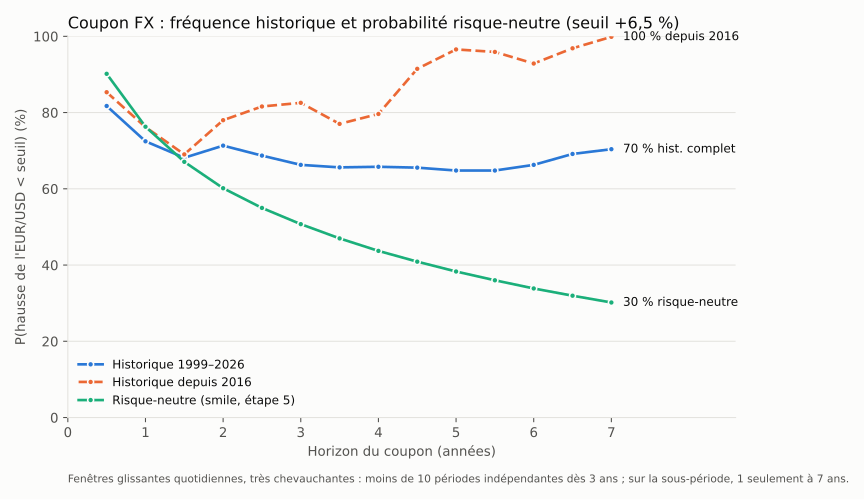

Source data for this figure (header and first rows):
numero; horizon_mois; seuil_hausse_pct; nb_fenetres_1999; nb_independantes_1999; freq_hausse_sup_seuil_pct_1999; P_empirique_coupon_pct_1999; nb_fenetres_depuis_2016; nb_independantes_depuis_2016; P_empirique_coupon_pct_depuis_2016; rendement_median_pct; P_risque_neutre_smile_pct; P_risque_neutre_plate_pct
1; 6; 6.497; 7004; 55; 18.28; 81.72; 2428; 20; 85.34; 0.38; 90.16; 88.65
2; 12; 6.497; 6881; 27; 27.54; 72.46; 2305; 10; 76.18; 0.55; 76.29; 75.64
3; 18; 6.497; 6749; 18; 31.86; 68.14; 2173; 6; 69.03; 0.23; 67.08; 67.72
4; 24; 6.497; 6626; 13; 28.67; 71.33; 2050; 5; 78.00; 1.90; 60.15; 61.85
5; 30; 6.497; 6494; 11; 31.29; 68.71; 1918; 4; 81.60; 1.63; 54.98; 57.45
6; 36; 6.497; 6370; 9; 33.72; 66.28; 1794; 3; 82.55; 0.61; 50.73; 53.79
7; 42; 6.497; 6239; 7; 34.38; 65.62; 1663; 2; 77.03; 0.20; 46.99; 50.53
8; 48; 6.497; 6113; 6; 34.22; 65.78; 1537; 2; 79.64; 0.00; 43.71; 47.64
9; 54; 6.497; 5983; 6; 34.45; 65.55; 1407; 2; 91.47; -0.31; 40.89; 45.11
10; 60; 6.497; 5855; 5; 35.20; 64.80; 1279; 2; 96.56; -1.13; 38.31; 42.75
11; 66; 6.497; 5724; 5; 35.20; 64.80; 1148; 1; 95.91; -1.50; 36.00; 40.61
12; 72; 6.497; 5599; 4; 33.72; 66.28; 1023; 1; 92.86; -1.40; 33.86; 38.59
13; 78; 6.497; 5467; 4; 30.86; 69.14; 891; 1; 96.86; 0.21; 31.96; 36.76
14; 84; 6.497; 5343; 3; 29.61; 70.39; 767; 1; 99.87; -0.51; 30.18; 35.01
